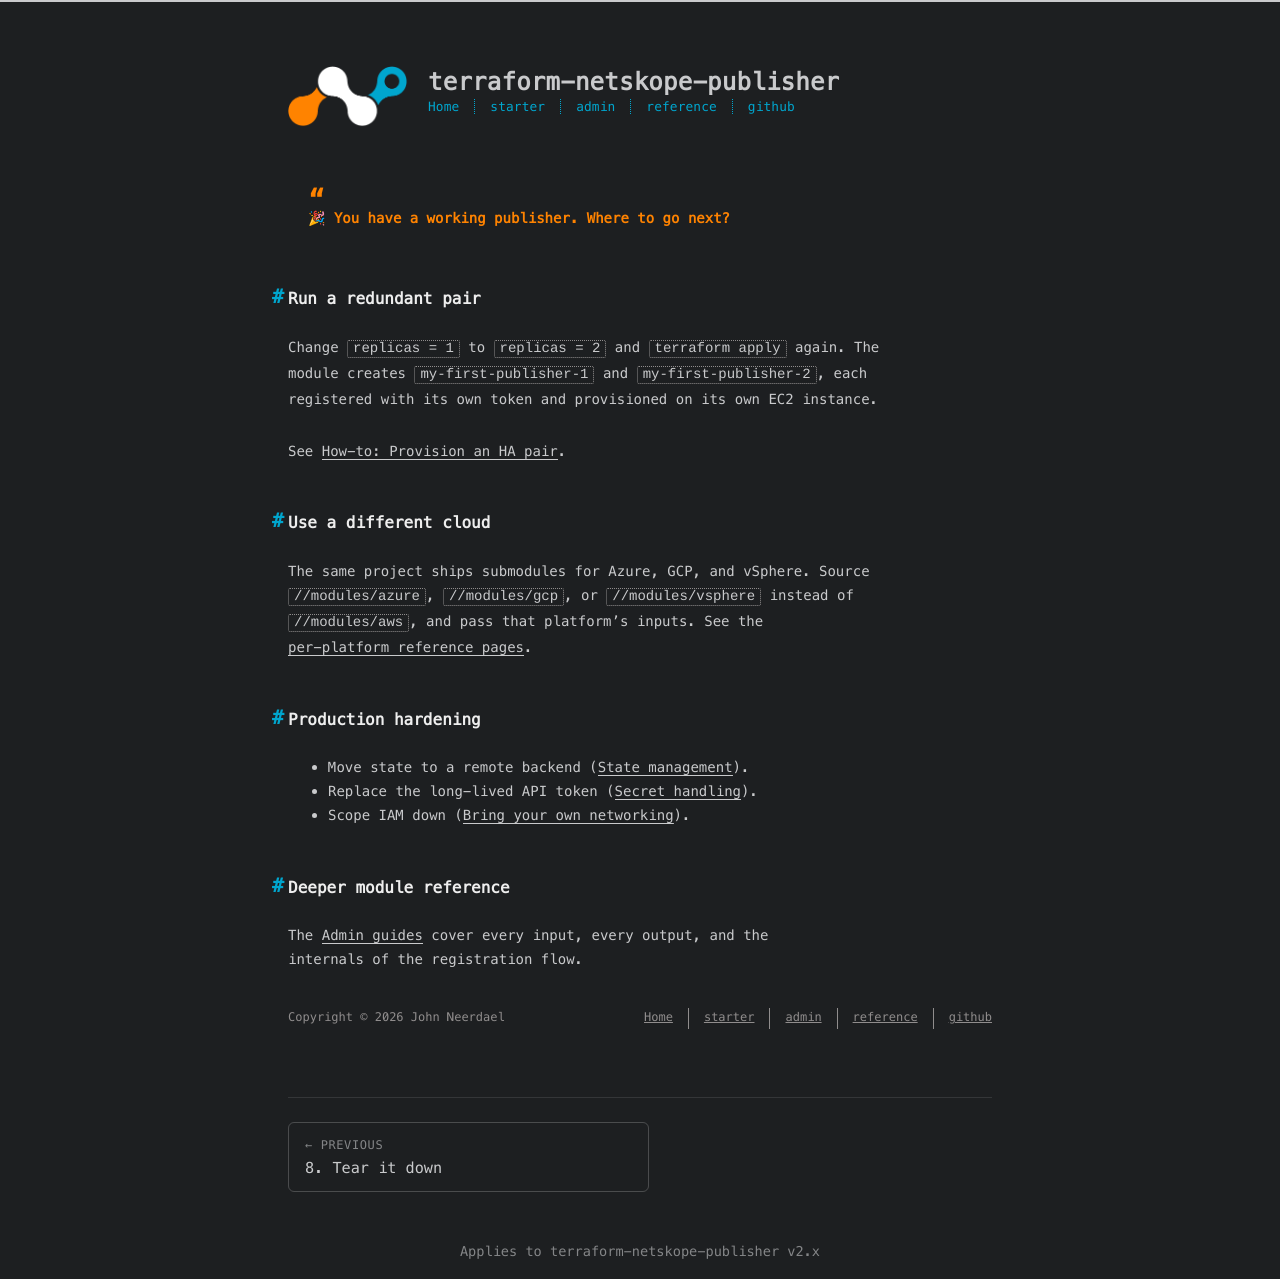

repository: johnneerdael/terraform-netskope-publisher · page: starter/09-next-steps.html · generator: jekyll

---
title: 9. Next steps
date: 2026-05-18
---

> 🎉 You have a working publisher. Where to go next?

## Run a redundant pair

Change `replicas = 1` to `replicas = 2` and `terraform apply` again. The
module creates `my-first-publisher-1` and `my-first-publisher-2`, each
registered with its own token and provisioned on its own EC2 instance.

See [How-to: Provision an HA pair](/terraform-netskope-publisher/admin/how-to/ha-pair/).

## Use a different cloud

The same project ships submodules for Azure, GCP, and vSphere. Source
`//modules/azure`, `//modules/gcp`, or `//modules/vsphere` instead of
`//modules/aws`, and pass that platform's inputs. See the
[per-platform reference pages](/terraform-netskope-publisher/admin/module/platforms/aws/).

## Production hardening

- Move state to a remote backend ([State management](/terraform-netskope-publisher/admin/operations/state-management/)).
- Replace the long-lived API token ([Secret handling](/terraform-netskope-publisher/admin/operations/secret-handling/)).
- Scope IAM down ([Bring your own networking](/terraform-netskope-publisher/admin/how-to/byo-networking/)).

## Deeper module reference

The [Admin guides](/terraform-netskope-publisher/admin/) cover every input, every output, and the
internals of the registration flow.
